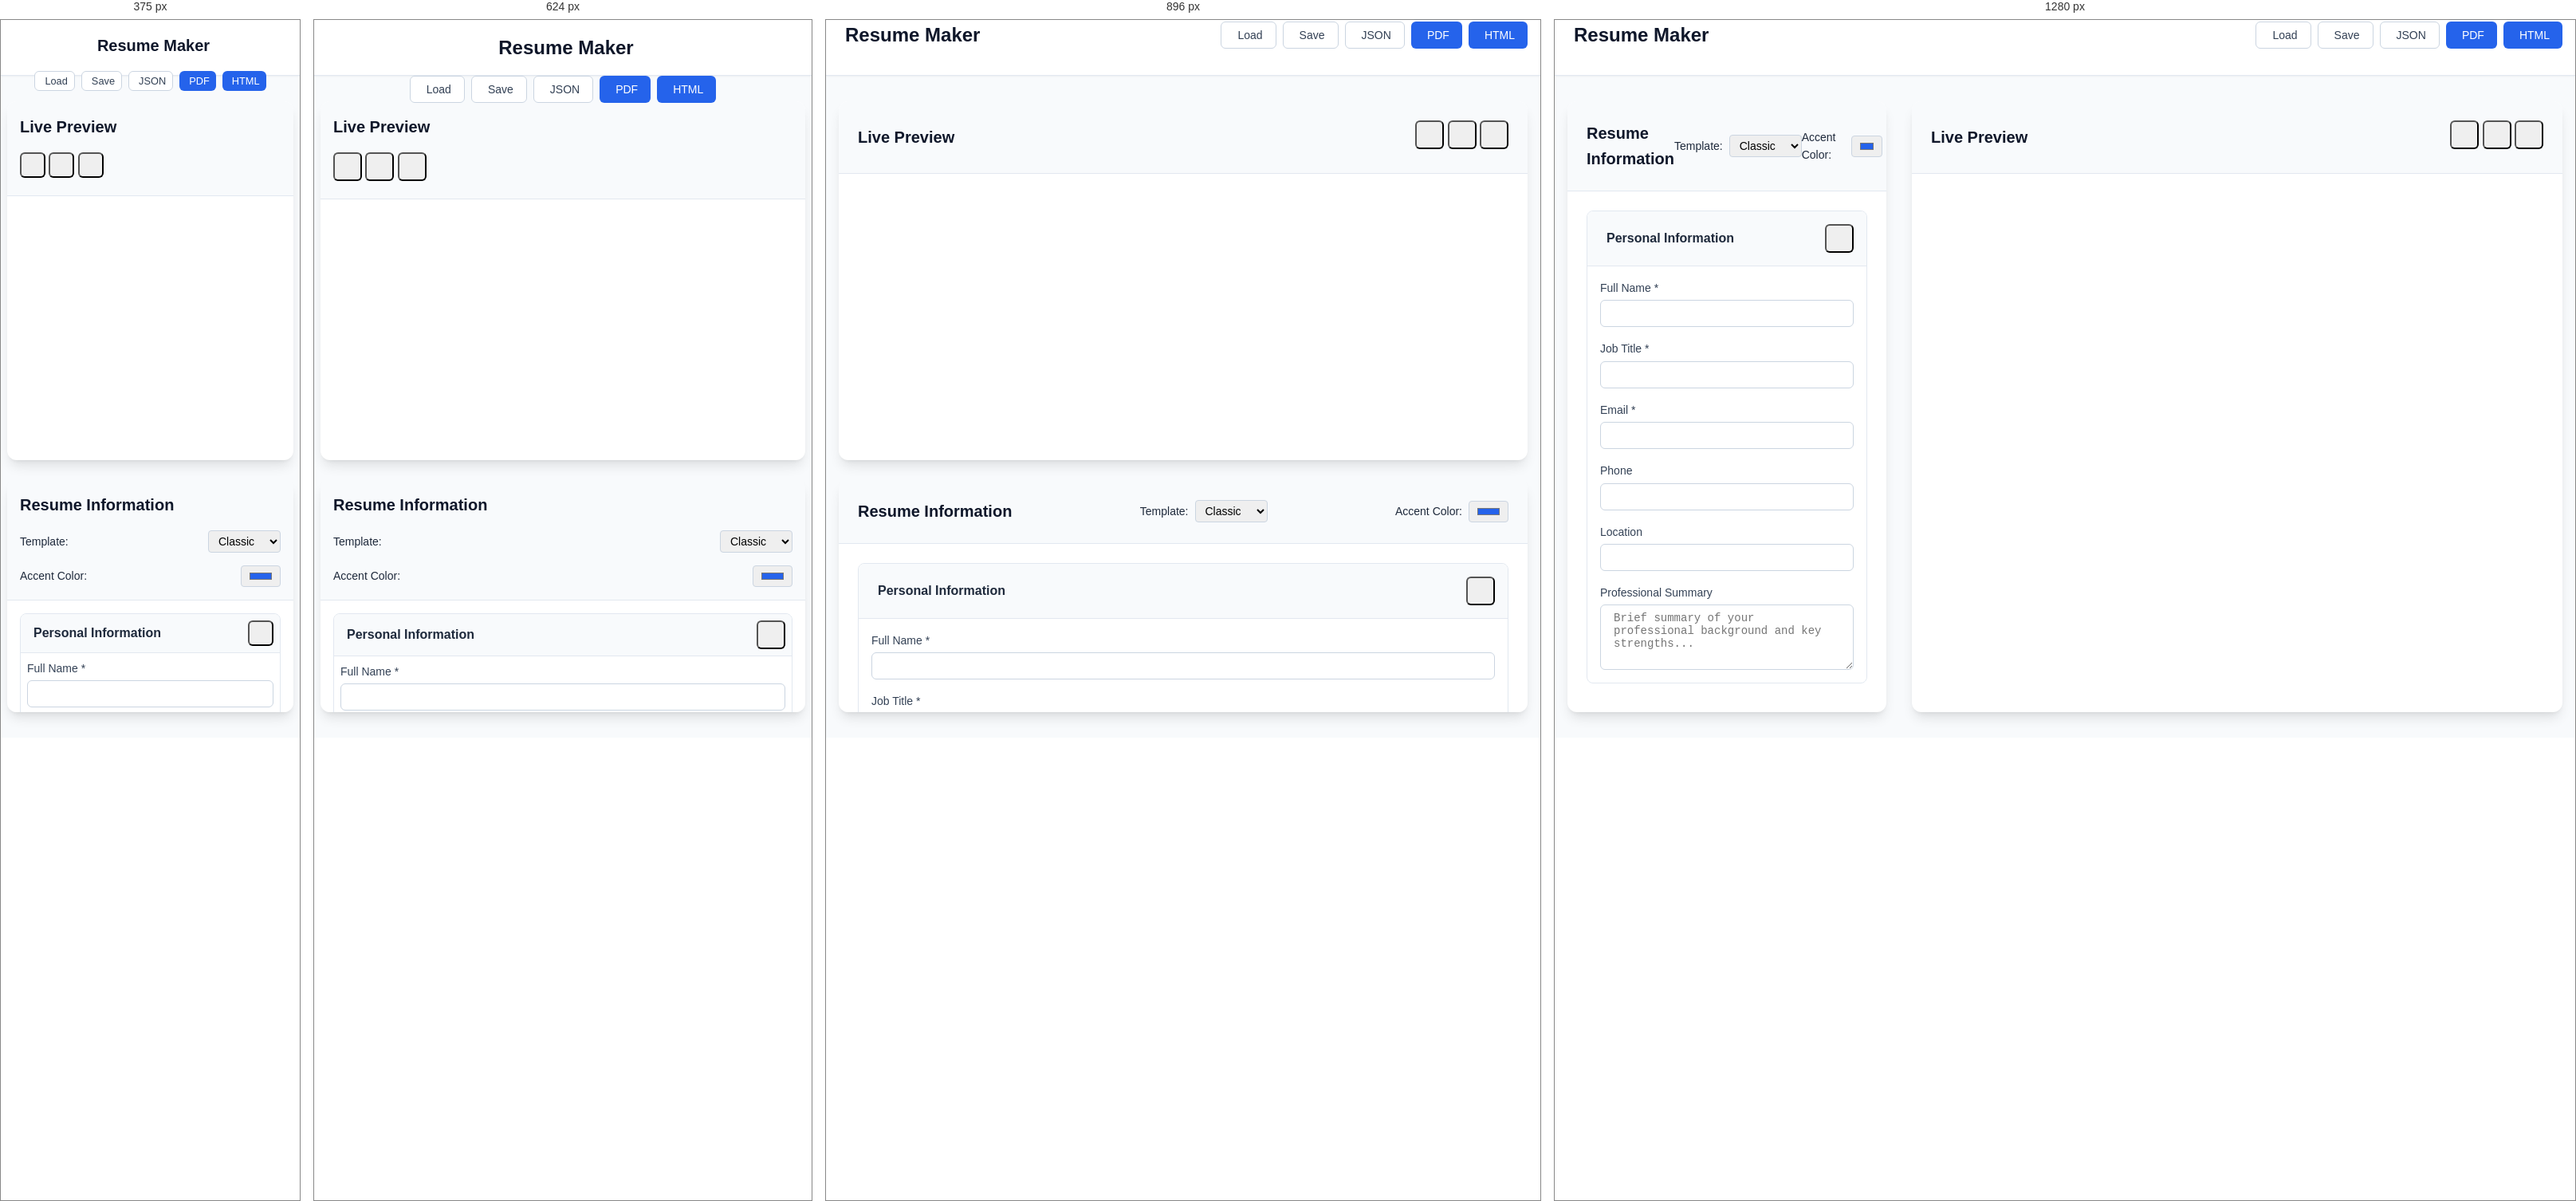
Rendered at 375 px, 624 px, 896 px and 1280 px, left to right.

<!-- file: index_simple.html -->
<!DOCTYPE html>
<html lang="en">
<head>
    <meta charset="UTF-8">
    <meta name="viewport" content="width=device-width, initial-scale=1.0">
    <title>Resume Maker - Create Professional Resumes</title>
    <meta name="description" content="Create professional resumes with live preview, multiple templates, and download options">

    <!-- Google Fonts -->
    <link rel="preconnect" href="https://fonts.googleapis.com">
    <link rel="preconnect" href="https://fonts.gstatic.com" crossorigin>
    <link href="https://fonts.googleapis.com/css2?family=Inter:wght@300;400;500;600;700&family=Poppins:wght@300;400;500;600;700;800&family=Merriweather:wght@300;400;700&display=swap" rel="stylesheet">

    <!-- Font Awesome for icons -->
    <link rel="stylesheet" href="https://cdnjs.cloudflare.com/ajax/libs/font-awesome/6.4.0/css/all.min.css">

    <!-- Main Stylesheet -->
    <link rel="stylesheet" href="styles.css">

    <!-- HTML2PDF for PDF generation -->
    <script src="https://cdnjs.cloudflare.com/ajax/libs/html2pdf.js/0.10.1/html2pdf.bundle.min.js"></script>
</head>
<body>
    <!-- Header -->
    <header class="app-header">
        <div class="container">
            <div class="header-content">
                <h1 class="app-title">
                    <i class="fas fa-file-alt"></i>
                    Resume Maker
                </h1>
                <div class="header-actions">
                    <button id="loadData" class="btn btn-secondary" title="Load Resume Data">
                        <i class="fas fa-folder-open"></i>
                        Load
                    </button>
                    <button id="saveData" class="btn btn-secondary" title="Save Resume Data">
                        <i class="fas fa-save"></i>
                        Save
                    </button>
                    <button id="exportJSON" class="btn btn-secondary" title="Export as JSON">
                        <i class="fas fa-download"></i>
                        JSON
                    </button>
                    <button id="downloadPDF" class="btn btn-primary" title="Download as PDF">
                        <i class="fas fa-file-pdf"></i>
                        PDF
                    </button>
                    <button id="downloadHTML" class="btn btn-primary" title="Download as HTML">
                        <i class="fas fa-file-code"></i>
                        HTML
                    </button>
                </div>
            </div>
        </div>
    </header>

    <!-- Main Application -->
    <main class="app-main">
        <div class="container">
            <div class="app-layout">
                <!-- Left Panel - Form -->
                <div class="form-panel">
                    <div class="panel-header">
                        <h2>Resume Information</h2>
                        <div class="template-selector">
                            <label for="templateSelect">Template:</label>
                            <select id="templateSelect" class="template-select">
                                <option value="classic">Classic</option>
                                <option value="modern">Modern</option>
                                <option value="creative">Creative</option>
                            </select>
                        </div>
                        <div class="color-picker">
                            <label for="accentColor">Accent Color:</label>
                            <input type="color" id="accentColor" value="#2563eb">
                        </div>
                    </div>

                    <form id="resumeForm" class="resume-form">
                        <!-- Personal Information -->
                        <section class="form-section" data-section="personal">
                            <div class="section-header">
                                <h3><i class="fas fa-user"></i> Personal Information</h3>
                                <button type="button" class="btn-icon toggle-section" data-section="personal">
                                    <i class="fas fa-chevron-up"></i>
                                </button>
                            </div>
                            <div class="section-content">
                                <div class="form-group">
                                    <label for="fullName">Full Name *</label>
                                    <input type="text" id="fullName" name="fullName" required>
                                </div>
                                <div class="form-group">
                                    <label for="jobTitle">Job Title *</label>
                                    <input type="text" id="jobTitle" name="jobTitle" required>
                                </div>
                                <div class="form-group">
                                    <label for="email">Email *</label>
                                    <input type="email" id="email" name="email" required>
                                </div>
                                <div class="form-group">
                                    <label for="phone">Phone</label>
                                    <input type="tel" id="phone" name="phone">
                                </div>
                                <div class="form-group">
                                    <label for="location">Location</label>
                                    <input type="text" id="location" name="location">
                                </div>
                                <div class="form-group">
                                    <label for="summary">Professional Summary</label>
                                    <textarea id="summary" name="summary" rows="4" placeholder="Brief summary of your professional background and key strengths..."></textarea>
                                </div>
                            </div>
                        </section>
                    </form>
                </div>

                <!-- Right Panel - Preview -->
                <div class="preview-panel">
                    <div class="panel-header">
                        <h2>Live Preview</h2>
                        <div class="preview-actions">
                            <button id="zoomIn" class="btn-icon" title="Zoom In">
                                <i class="fas fa-search-plus"></i>
                            </button>
                            <button id="zoomOut" class="btn-icon" title="Zoom Out">
                                <i class="fas fa-search-minus"></i>
                            </button>
                            <button id="resetZoom" class="btn-icon" title="Reset Zoom">
                                <i class="fas fa-search"></i>
                            </button>
                        </div>
                    </div>
                    <div class="preview-container">
                        <div id="resumePreview" class="resume-preview">
                            <!-- Resume preview will be generated here -->
                        </div>
                    </div>
                </div>
            </div>
        </div>
    </main>

    <!-- Main JavaScript -->
    <script src="simple_app.js"></script>


/* @media block from styles.css */
@media (max-width: 1024px) {
    .app-layout {
        grid-template-columns: 1fr;
        gap: var(--spacing-lg);
    }

    .form-panel {
        order: 2;
        max-height: 50vh;
    }

    .preview-panel {
        order: 1;
        height: 50vh;
    }

    .preview-container {
        padding: var(--spacing-md);
    }

    .resume {
        max-width: 100%;
        padding: 0.5in;
        font-size: 0.85rem;
    }
}

/* @media block from styles.css */
@media (max-width: 768px) {
    .container {
        padding: 0 var(--spacing-sm);
    }

    .header-content {
        flex-direction: column;
        gap: var(--spacing-md);
        padding: var(--spacing-md) 0;
    }

    .header-actions {
        flex-wrap: wrap;
        justify-content: center;
    }

    .panel-header {
        padding: var(--spacing-md);
        flex-direction: column;
        gap: var(--spacing-md);
        align-items: stretch;
    }

    .template-selector, .color-picker {
        justify-content: space-between;
    }

    .resume-form {
        padding: var(--spacing-md);
        gap: var(--spacing-md);
    }

    .section-header {
        padding: var(--spacing-sm);
    }

    .section-content {
        padding: var(--spacing-sm);
    }

    .resume {
        padding: 0.25in;
        font-size: 0.8rem;
    }

    .resume.classic h1,
    .resume.modern h1,
    .resume.creative h1 {
        font-size: 1.75rem;
    }
}

/* @media block from styles.css */
@media (max-width: 480px) {
    .app-title {
        font-size: 1.25rem;
    }

    .btn {
        padding: var(--spacing-xs) var(--spacing-sm);
        font-size: 0.8rem;
    }

    .btn-icon {
        width: 32px;
        height: 32px;
    }

    .resume {
        padding: 0.125in;
        font-size: 0.75rem;
    }

    .resume.classic h1,
    .resume.modern h1,
    .resume.creative h1 {
        font-size: 1.5rem;
    }
}